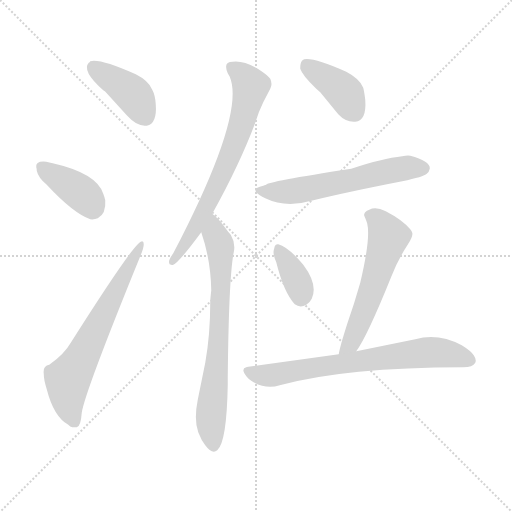
t = 0.00 s
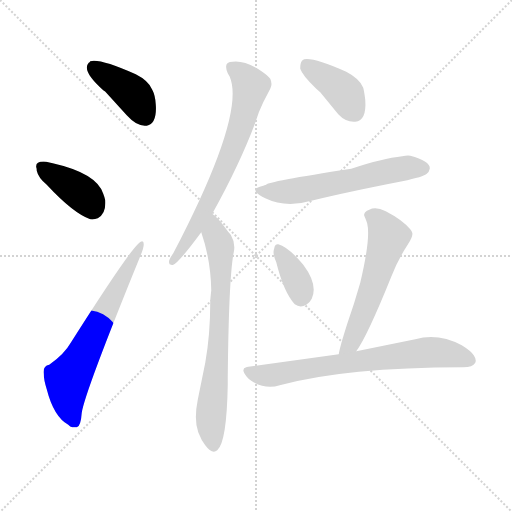
t = 1.39 s
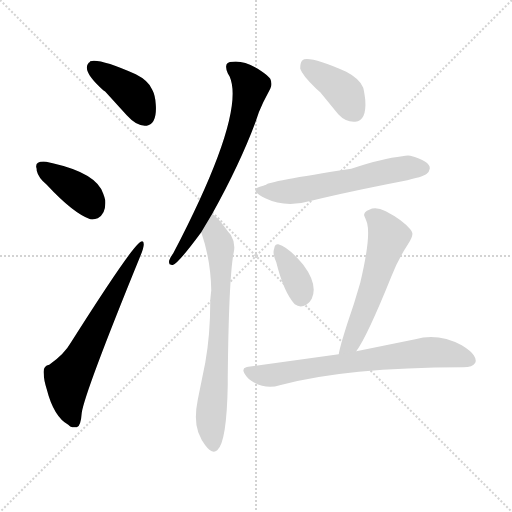
t = 2.78 s
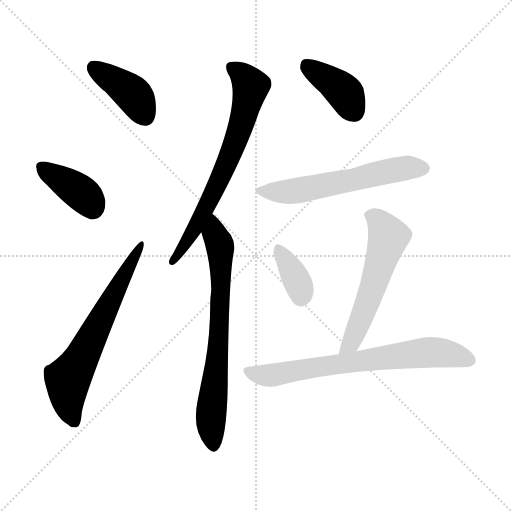
t = 4.17 s
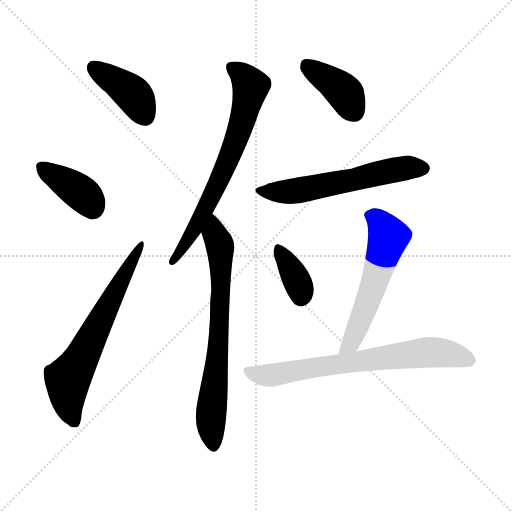
t = 5.56 s
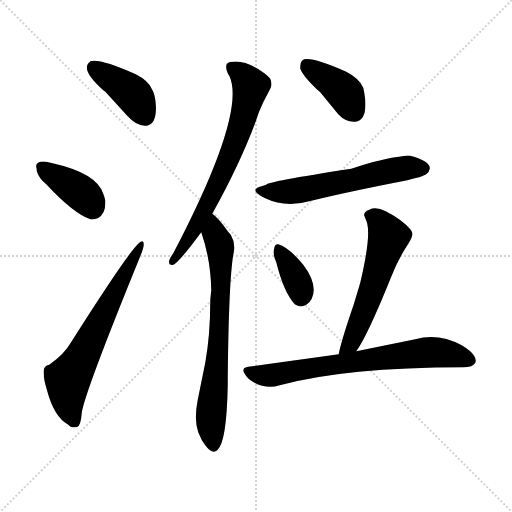
t = 6.95 s

The animated SVG that drew these frames (rendered in a browser with its animation timeline set to each time). Animation: 10 CSS @keyframes rules; one cycle of 6.95 s.

<svg version="1.1" viewBox="0 0 1024 1024" xmlns="http://www.w3.org/2000/svg">
  <g stroke="lightgray" stroke-dasharray="1,1" stroke-width="1" transform="scale(4, 4)">
    <line x1="0" y1="0" x2="256" y2="256"></line>
    <line x1="256" y1="0" x2="0" y2="256"></line>
    <line x1="128" y1="0" x2="128" y2="256"></line>
    <line x1="0" y1="128" x2="256" y2="128"></line>
  </g>
<g transform="scale(1, -1) translate(0, -900)">
   <style type="text/css">
    @keyframes keyframes0 {
      from {
       stroke: blue;
       stroke-dashoffset: 408;
       stroke-width: 128;
       }
       57% {
       animation-timing-function: step-end;
       stroke: blue;
       stroke-dashoffset: 0;
       stroke-width: 128;
       }
       to {
       stroke: black;
       stroke-width: 1024;
       }
       }
       #make-me-a-hanzi-animation-0 {
         animation: keyframes0 0.582031s both;
         animation-delay: 0.000000s;
         animation-timing-function: linear;
       }
    @keyframes keyframes1 {
      from {
       stroke: blue;
       stroke-dashoffset: 386;
       stroke-width: 128;
       }
       56% {
       animation-timing-function: step-end;
       stroke: blue;
       stroke-dashoffset: 0;
       stroke-width: 128;
       }
       to {
       stroke: black;
       stroke-width: 1024;
       }
       }
       #make-me-a-hanzi-animation-1 {
         animation: keyframes1 0.564128s both;
         animation-delay: 0.582031s;
         animation-timing-function: linear;
       }
    @keyframes keyframes2 {
      from {
       stroke: blue;
       stroke-dashoffset: 650;
       stroke-width: 128;
       }
       68% {
       animation-timing-function: step-end;
       stroke: blue;
       stroke-dashoffset: 0;
       stroke-width: 128;
       }
       to {
       stroke: black;
       stroke-width: 1024;
       }
       }
       #make-me-a-hanzi-animation-2 {
         animation: keyframes2 0.778971s both;
         animation-delay: 1.146159s;
         animation-timing-function: linear;
       }
    @keyframes keyframes3 {
      from {
       stroke: blue;
       stroke-dashoffset: 697;
       stroke-width: 128;
       }
       69% {
       animation-timing-function: step-end;
       stroke: blue;
       stroke-dashoffset: 0;
       stroke-width: 128;
       }
       to {
       stroke: black;
       stroke-width: 1024;
       }
       }
       #make-me-a-hanzi-animation-3 {
         animation: keyframes3 0.817220s both;
         animation-delay: 1.925130s;
         animation-timing-function: linear;
       }
    @keyframes keyframes4 {
      from {
       stroke: blue;
       stroke-dashoffset: 713;
       stroke-width: 128;
       }
       70% {
       animation-timing-function: step-end;
       stroke: blue;
       stroke-dashoffset: 0;
       stroke-width: 128;
       }
       to {
       stroke: black;
       stroke-width: 1024;
       }
       }
       #make-me-a-hanzi-animation-4 {
         animation: keyframes4 0.830241s both;
         animation-delay: 2.742350s;
         animation-timing-function: linear;
       }
    @keyframes keyframes5 {
      from {
       stroke: blue;
       stroke-dashoffset: 395;
       stroke-width: 128;
       }
       56% {
       animation-timing-function: step-end;
       stroke: blue;
       stroke-dashoffset: 0;
       stroke-width: 128;
       }
       to {
       stroke: black;
       stroke-width: 1024;
       }
       }
       #make-me-a-hanzi-animation-5 {
         animation: keyframes5 0.571452s both;
         animation-delay: 3.572591s;
         animation-timing-function: linear;
       }
    @keyframes keyframes6 {
      from {
       stroke: blue;
       stroke-dashoffset: 585;
       stroke-width: 128;
       }
       66% {
       animation-timing-function: step-end;
       stroke: blue;
       stroke-dashoffset: 0;
       stroke-width: 128;
       }
       to {
       stroke: black;
       stroke-width: 1024;
       }
       }
       #make-me-a-hanzi-animation-6 {
         animation: keyframes6 0.726074s both;
         animation-delay: 4.144043s;
         animation-timing-function: linear;
       }
    @keyframes keyframes7 {
      from {
       stroke: blue;
       stroke-dashoffset: 362;
       stroke-width: 128;
       }
       54% {
       animation-timing-function: step-end;
       stroke: blue;
       stroke-dashoffset: 0;
       stroke-width: 128;
       }
       to {
       stroke: black;
       stroke-width: 1024;
       }
       }
       #make-me-a-hanzi-animation-7 {
         animation: keyframes7 0.544596s both;
         animation-delay: 4.870117s;
         animation-timing-function: linear;
       }
    @keyframes keyframes8 {
      from {
       stroke: blue;
       stroke-dashoffset: 563;
       stroke-width: 128;
       }
       65% {
       animation-timing-function: step-end;
       stroke: blue;
       stroke-dashoffset: 0;
       stroke-width: 128;
       }
       to {
       stroke: black;
       stroke-width: 1024;
       }
       }
       #make-me-a-hanzi-animation-8 {
         animation: keyframes8 0.708171s both;
         animation-delay: 5.414714s;
         animation-timing-function: linear;
       }
    @keyframes keyframes9 {
      from {
       stroke: blue;
       stroke-dashoffset: 705;
       stroke-width: 128;
       }
       70% {
       animation-timing-function: step-end;
       stroke: blue;
       stroke-dashoffset: 0;
       stroke-width: 128;
       }
       to {
       stroke: black;
       stroke-width: 1024;
       }
       }
       #make-me-a-hanzi-animation-9 {
         animation: keyframes9 0.823730s both;
         animation-delay: 6.122884s;
         animation-timing-function: linear;
       }
</style>
<path d="M 289.5 648.5 L 293.5 648.5 Q 314.5 652.5 311.5 691.5 Q 310.5 709.5 304.5 720.5 Q 297.5 738.5 271.5 751.5 Q 199.5 783.5 180.5 777.5 Q 179.5 775.5 177.5 774.5 Q 162.5 758.5 206.5 719.5 Q 210.5 717.5 213.5 713.5 L 253.5 669.5 Q 272.5 648.5 289.5 648.5 Z" fill="lightgray"></path> 
<path d="M 93.5 530.5 Q 146.5 473.5 180.5 461.5 Q 188.5 460.5 195.5 463.5 Q 212.5 472.5 210.5 499.5 Q 208.5 507.5 206.5 512.5 Q 193.5 553.5 105.5 573.5 Q 98.5 575.5 92.5 576.5 Q 70.5 578.5 72.5 565.5 Q 73.5 563.5 73.5 558.5 Q 76.5 544.5 93.5 530.5 Z" fill="lightgray"></path> 
<path d="M 98.5 170.5 Q 85.5 168.5 87.5 152.5 Q 87.5 140.5 93.5 121.5 Q 107.5 66.5 136.5 50.5 Q 140.5 46.5 144.5 45.5 L 153.5 45.5 Q 161.5 46.5 163.5 74.5 Q 169.5 115.5 280.5 387.5 Q 287.5 403.5 287.5 411.5 Q 287.5 419.5 281.5 416.5 Q 279.5 415.5 276.5 412.5 Q 252.5 389.5 141.5 214.5 Q 128.5 191.5 98.5 170.5 Z" fill="lightgray"></path> 
<path d="M 424.5 472.5 Q 479.5 571.5 510.5 654.5 Q 517.5 677.5 526.5 695.5 L 540.5 722.5 Q 545.5 731.5 540.5 742.5 Q 536.5 748.5 521.5 758.5 Q 489.5 779.5 465.5 776.5 Q 445.5 776.5 455.5 753.5 Q 457.5 750.5 459.5 746.5 Q 491.5 671.5 346.5 393.5 Q 340.5 385.5 338.5 379.5 Q 336.5 370.5 342.5 370.5 Q 344.5 369.5 346.5 370.5 Q 357.5 374.5 402.5 435.5 L 424.5 472.5 Z" fill="lightgray"></path> 
<path d="M 455.5 130.5 L 455.5 144.5 Q 457.5 345.5 467.5 395.5 Q 471.5 413.5 461.5 430.5 Q 459.5 432.5 455.5 437.5 Q 436.5 464.5 424.5 472.5 C 402.5 492.5 393.5 464.5 402.5 435.5 Q 421.5 380.5 422.5 319.5 Q 420.5 301.5 420.5 296.5 Q 420.5 230.5 410.5 174.5 L 395.5 100.5 Q 387.5 60.5 396.5 35.5 Q 402.5 19.5 410.5 9.5 Q 424.5 -9.5 434.5 -0.5 Q 453.5 15.5 455.5 130.5 Z" fill="lightgray"></path> 
<path d="M 707.5 656.5 L 710.5 656.5 Q 733.5 658.5 730.5 700.5 Q 728.5 716.5 726.5 724.5 Q 719.5 742.5 692.5 756.5 Q 627.5 785.5 608.5 781.5 L 606.5 780.5 Q 600.5 777.5 600.5 764.5 L 600.5 762.5 Q 604.5 749.5 632.5 722.5 L 640.5 715.5 L 676.5 671.5 Q 690.5 656.5 707.5 656.5 Z" fill="lightgray"></path> 
<path d="M 532.5 530.5 Q 528.5 529.5 526.5 528.5 Q 505.5 523.5 512.5 515.5 Q 517.5 509.5 530.5 503.5 Q 571.5 483.5 622.5 498.5 Q 696.5 516.5 804.5 537.5 Q 847.5 546.5 853.5 552.5 Q 858.5 556.5 859.5 562.5 Q 861.5 577.5 820.5 588.5 Q 814.5 589.5 804.5 587.5 Q 765.5 583.5 702.5 562.5 Q 532.5 536.5 532.5 530.5 Z" fill="lightgray"></path> 
<path d="M 552.5 375.5 Q 567.5 315.5 589.5 291.5 Q 600.5 283.5 612.5 290.5 Q 619.5 294.5 623.5 302.5 Q 636.5 330.5 606.5 370.5 Q 577.5 405.5 556.5 411.5 Q 551.5 412.5 549.5 407.5 L 547.5 399.5 Q 545.5 391.5 552.5 375.5 Z" fill="lightgray"></path> 
<path d="M 712.5 197.5 Q 734.5 227.5 782.5 346.5 Q 794.5 378.5 816.5 412.5 Q 826.5 428.5 824.5 434.5 Q 824.5 436.5 820.5 441.5 Q 804.5 460.5 771.5 477.5 Q 751.5 487.5 738.5 480.5 Q 726.5 475.5 728.5 468.5 Q 734.5 454.5 734.5 452.5 Q 741.5 423.5 720.5 334.5 Q 708.5 292.5 694.5 252.5 Q 679.5 205.5 677.5 191.5 C 671.5 162.5 695.5 172.5 712.5 197.5 Z" fill="lightgray"></path> 
<path d="M 677.5 191.5 L 496.5 166.5 Q 493.5 166.5 492.5 165.5 Q 480.5 162.5 493.5 146.5 Q 496.5 142.5 502.5 138.5 Q 530.5 120.5 559.5 129.5 Q 692.5 165.5 926.5 165.5 Q 945.5 165.5 950.5 174.5 Q 953.5 180.5 947.5 189.5 Q 941.5 198.5 923.5 209.5 Q 876.5 234.5 830.5 221.5 L 712.5 197.5 L 677.5 191.5 Z" fill="lightgray"></path> 
      <clipPath id="make-me-a-hanzi-clip-0">
      <path d="M 289.5 648.5 L 293.5 648.5 Q 314.5 652.5 311.5 691.5 Q 310.5 709.5 304.5 720.5 Q 297.5 738.5 271.5 751.5 Q 199.5 783.5 180.5 777.5 Q 179.5 775.5 177.5 774.5 Q 162.5 758.5 206.5 719.5 Q 210.5 717.5 213.5 713.5 L 253.5 669.5 Q 272.5 648.5 289.5 648.5 Z" fill="lightgray"></path>
      </clipPath>
      <path clip-path="url(#make-me-a-hanzi-clip-0)" d="M 185.5 769.5 L 260.5 716.5 L 291.5 665.5 " fill="none" id="make-me-a-hanzi-animation-0" stroke-dasharray="280 560" stroke-linecap="round"></path>

      <clipPath id="make-me-a-hanzi-clip-1">
      <path d="M 93.5 530.5 Q 146.5 473.5 180.5 461.5 Q 188.5 460.5 195.5 463.5 Q 212.5 472.5 210.5 499.5 Q 208.5 507.5 206.5 512.5 Q 193.5 553.5 105.5 573.5 Q 98.5 575.5 92.5 576.5 Q 70.5 578.5 72.5 565.5 Q 73.5 563.5 73.5 558.5 Q 76.5 544.5 93.5 530.5 Z" fill="lightgray"></path>
      </clipPath>
      <path clip-path="url(#make-me-a-hanzi-clip-1)" d="M 85.5 565.5 L 160.5 515.5 L 185.5 484.5 " fill="none" id="make-me-a-hanzi-animation-1" stroke-dasharray="258 516" stroke-linecap="round"></path>

      <clipPath id="make-me-a-hanzi-clip-2">
      <path d="M 98.5 170.5 Q 85.5 168.5 87.5 152.5 Q 87.5 140.5 93.5 121.5 Q 107.5 66.5 136.5 50.5 Q 140.5 46.5 144.5 45.5 L 153.5 45.5 Q 161.5 46.5 163.5 74.5 Q 169.5 115.5 280.5 387.5 Q 287.5 403.5 287.5 411.5 Q 287.5 419.5 281.5 416.5 Q 279.5 415.5 276.5 412.5 Q 252.5 389.5 141.5 214.5 Q 128.5 191.5 98.5 170.5 Z" fill="lightgray"></path>
      </clipPath>
      <path clip-path="url(#make-me-a-hanzi-clip-2)" d="M 149.5 55.5 L 137.5 86.5 L 135.5 141.5 L 281.5 410.5 " fill="none" id="make-me-a-hanzi-animation-2" stroke-dasharray="522 1044" stroke-linecap="round"></path>

      <clipPath id="make-me-a-hanzi-clip-3">
      <path d="M 424.5 472.5 Q 479.5 571.5 510.5 654.5 Q 517.5 677.5 526.5 695.5 L 540.5 722.5 Q 545.5 731.5 540.5 742.5 Q 536.5 748.5 521.5 758.5 Q 489.5 779.5 465.5 776.5 Q 445.5 776.5 455.5 753.5 Q 457.5 750.5 459.5 746.5 Q 491.5 671.5 346.5 393.5 Q 340.5 385.5 338.5 379.5 Q 336.5 370.5 342.5 370.5 Q 344.5 369.5 346.5 370.5 Q 357.5 374.5 402.5 435.5 L 424.5 472.5 Z" fill="lightgray"></path>
      </clipPath>
      <path clip-path="url(#make-me-a-hanzi-clip-3)" d="M 463.5 763.5 L 488.5 746.5 L 501.5 727.5 L 488.5 670.5 L 428.5 518.5 L 385.5 433.5 L 344.5 376.5 " fill="none" id="make-me-a-hanzi-animation-3" stroke-dasharray="569 1138" stroke-linecap="round"></path>

      <clipPath id="make-me-a-hanzi-clip-4">
      <path d="M 455.5 130.5 L 455.5 144.5 Q 457.5 345.5 467.5 395.5 Q 471.5 413.5 461.5 430.5 Q 459.5 432.5 455.5 437.5 Q 436.5 464.5 424.5 472.5 C 402.5 492.5 393.5 464.5 402.5 435.5 Q 421.5 380.5 422.5 319.5 Q 420.5 301.5 420.5 296.5 Q 420.5 230.5 410.5 174.5 L 395.5 100.5 Q 387.5 60.5 396.5 35.5 Q 402.5 19.5 410.5 9.5 Q 424.5 -9.5 434.5 -0.5 Q 453.5 15.5 455.5 130.5 Z" fill="lightgray"></path>
      </clipPath>
      <path clip-path="url(#make-me-a-hanzi-clip-4)" d="M 424.5 463.5 L 440.5 404.5 L 441.5 368.5 L 437.5 203.5 L 421.5 64.5 L 426.5 9.5 " fill="none" id="make-me-a-hanzi-animation-4" stroke-dasharray="585 1170" stroke-linecap="round"></path>

      <clipPath id="make-me-a-hanzi-clip-5">
      <path d="M 707.5 656.5 L 710.5 656.5 Q 733.5 658.5 730.5 700.5 Q 728.5 716.5 726.5 724.5 Q 719.5 742.5 692.5 756.5 Q 627.5 785.5 608.5 781.5 L 606.5 780.5 Q 600.5 777.5 600.5 764.5 L 600.5 762.5 Q 604.5 749.5 632.5 722.5 L 640.5 715.5 L 676.5 671.5 Q 690.5 656.5 707.5 656.5 Z" fill="lightgray"></path>
      </clipPath>
      <path clip-path="url(#make-me-a-hanzi-clip-5)" d="M 612.5 771.5 L 681.5 721.5 L 709.5 675.5 " fill="none" id="make-me-a-hanzi-animation-5" stroke-dasharray="267 534" stroke-linecap="round"></path>

      <clipPath id="make-me-a-hanzi-clip-6">
      <path d="M 532.5 530.5 Q 528.5 529.5 526.5 528.5 Q 505.5 523.5 512.5 515.5 Q 517.5 509.5 530.5 503.5 Q 571.5 483.5 622.5 498.5 Q 696.5 516.5 804.5 537.5 Q 847.5 546.5 853.5 552.5 Q 858.5 556.5 859.5 562.5 Q 861.5 577.5 820.5 588.5 Q 814.5 589.5 804.5 587.5 Q 765.5 583.5 702.5 562.5 Q 532.5 536.5 532.5 530.5 Z" fill="lightgray"></path>
      </clipPath>
      <path clip-path="url(#make-me-a-hanzi-clip-6)" d="M 521.5 519.5 L 594.5 518.5 L 778.5 558.5 L 846.5 563.5 " fill="none" id="make-me-a-hanzi-animation-6" stroke-dasharray="457 914" stroke-linecap="round"></path>

      <clipPath id="make-me-a-hanzi-clip-7">
      <path d="M 552.5 375.5 Q 567.5 315.5 589.5 291.5 Q 600.5 283.5 612.5 290.5 Q 619.5 294.5 623.5 302.5 Q 636.5 330.5 606.5 370.5 Q 577.5 405.5 556.5 411.5 Q 551.5 412.5 549.5 407.5 L 547.5 399.5 Q 545.5 391.5 552.5 375.5 Z" fill="lightgray"></path>
      </clipPath>
      <path clip-path="url(#make-me-a-hanzi-clip-7)" d="M 557.5 401.5 L 595.5 336.5 L 601.5 306.5 " fill="none" id="make-me-a-hanzi-animation-7" stroke-dasharray="234 468" stroke-linecap="round"></path>

      <clipPath id="make-me-a-hanzi-clip-8">
      <path d="M 712.5 197.5 Q 734.5 227.5 782.5 346.5 Q 794.5 378.5 816.5 412.5 Q 826.5 428.5 824.5 434.5 Q 824.5 436.5 820.5 441.5 Q 804.5 460.5 771.5 477.5 Q 751.5 487.5 738.5 480.5 Q 726.5 475.5 728.5 468.5 Q 734.5 454.5 734.5 452.5 Q 741.5 423.5 720.5 334.5 Q 708.5 292.5 694.5 252.5 Q 679.5 205.5 677.5 191.5 C 671.5 162.5 695.5 172.5 712.5 197.5 Z" fill="lightgray"></path>
      </clipPath>
      <path clip-path="url(#make-me-a-hanzi-clip-8)" d="M 741.5 467.5 L 757.5 458.5 L 776.5 425.5 L 721.5 259.5 L 701.5 214.5 L 682.5 195.5 " fill="none" id="make-me-a-hanzi-animation-8" stroke-dasharray="435 870" stroke-linecap="round"></path>

      <clipPath id="make-me-a-hanzi-clip-9">
      <path d="M 677.5 191.5 L 496.5 166.5 Q 493.5 166.5 492.5 165.5 Q 480.5 162.5 493.5 146.5 Q 496.5 142.5 502.5 138.5 Q 530.5 120.5 559.5 129.5 Q 692.5 165.5 926.5 165.5 Q 945.5 165.5 950.5 174.5 Q 953.5 180.5 947.5 189.5 Q 941.5 198.5 923.5 209.5 Q 876.5 234.5 830.5 221.5 L 712.5 197.5 L 677.5 191.5 Z" fill="lightgray"></path>
      </clipPath>
      <path clip-path="url(#make-me-a-hanzi-clip-9)" d="M 496.5 156.5 L 529.5 148.5 L 548.5 150.5 L 855.5 195.5 L 905.5 191.5 L 939.5 180.5 " fill="none" id="make-me-a-hanzi-animation-9" stroke-dasharray="577 1154" stroke-linecap="round"></path>

</g>
</svg>
